Image classification data set "Deepdive" (opencodeiiita/DeepSeaROV on GitHub). Class labels (33): Anthomastus-like coral, arborescent stumpy grey branching erect sponges, arborescent coral, attached stony coral, bioturbation organism tests, bony fishes, colonial unstalked ascidian, crab, ctenophores jellies, cup-like sponges, eels, feather stars, free-living coral, general unknown biology, hermit crab with shell or stone, irregular urchins, laminar erect sponges, octopods, other anemones, prawns shrimps mysids, quill sea pen coral, sea cucumber, sea stars, sea urchins, sea whip coral, simple branching coral, snake stars, squat lobsters, stalked erect sponges, true lobsters, tube anemones, tube worms, woody debris.

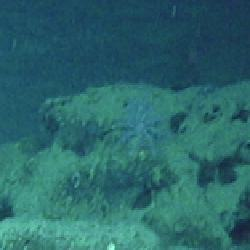
Label: feather stars

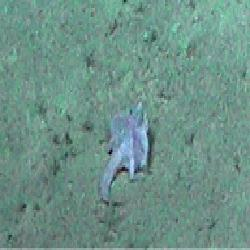
Label: bony fishes

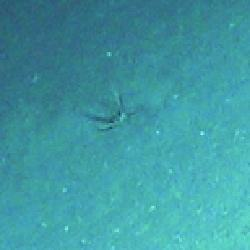
Label: sea urchins

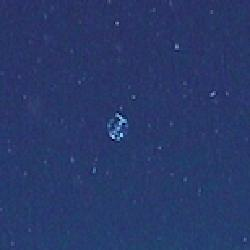
Label: ctenophores jellies

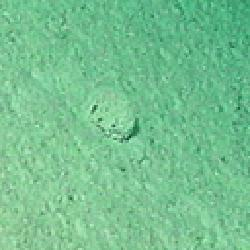
Label: bioturbation organism tests

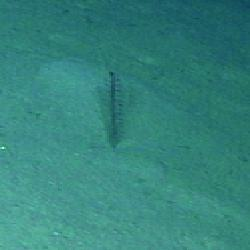
Label: quill sea pen coral
